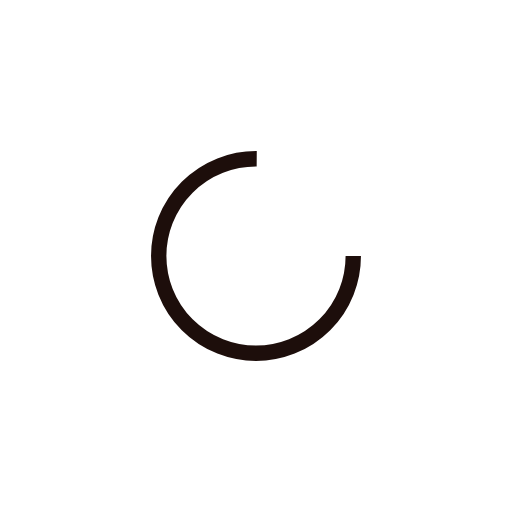
t = 0.00 s
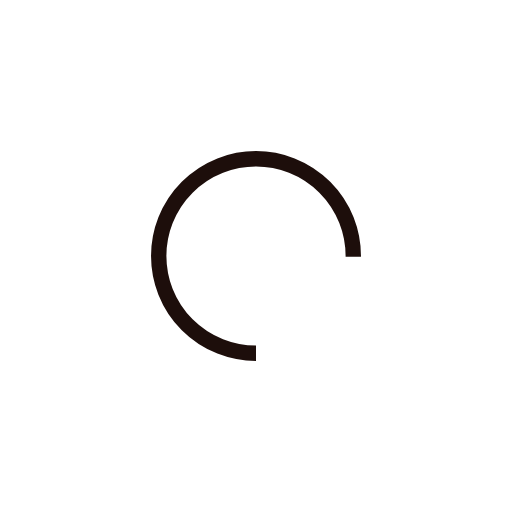
t = 0.25 s
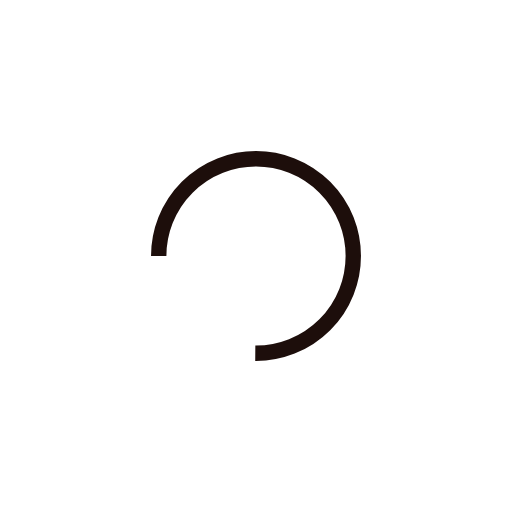
t = 0.50 s
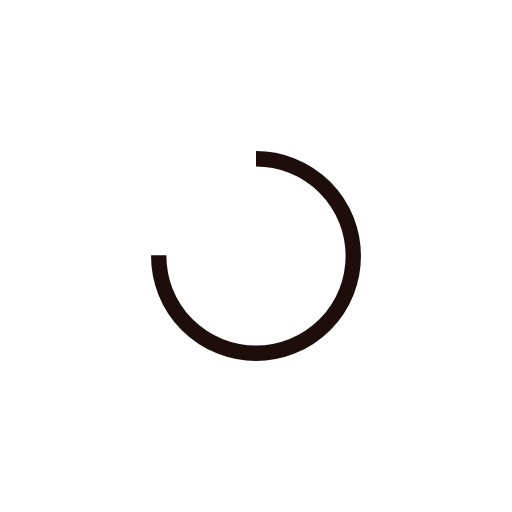
t = 0.75 s

The animated SVG that drew these frames (rendered in a browser with its animation timeline set to each time). Animation: 1 SMIL element (animateTransform=1); one cycle of 1.00 s, repeats indefinitely.

<?xml version="1.0" encoding="utf-8"?>
<svg xmlns="http://www.w3.org/2000/svg" xmlns:xlink="http://www.w3.org/1999/xlink" style="margin: auto; background: rgb(255, 255, 255); display: block; shape-rendering: auto;" width="200px" height="200px" viewBox="0 0 100 100" preserveAspectRatio="xMidYMid">
<circle cx="50" cy="50" fill="none" stroke="#1d0e0b" stroke-width="3" r="19" stroke-dasharray="89.5353906273091 31.845130209103033">
  <animateTransform attributeName="transform" type="rotate" repeatCount="indefinite" dur="1s" values="0 50 50;360 50 50" keyTimes="0;1"></animateTransform>
</circle>
<!-- [ldio] generated by https://loading.io/ --></svg>